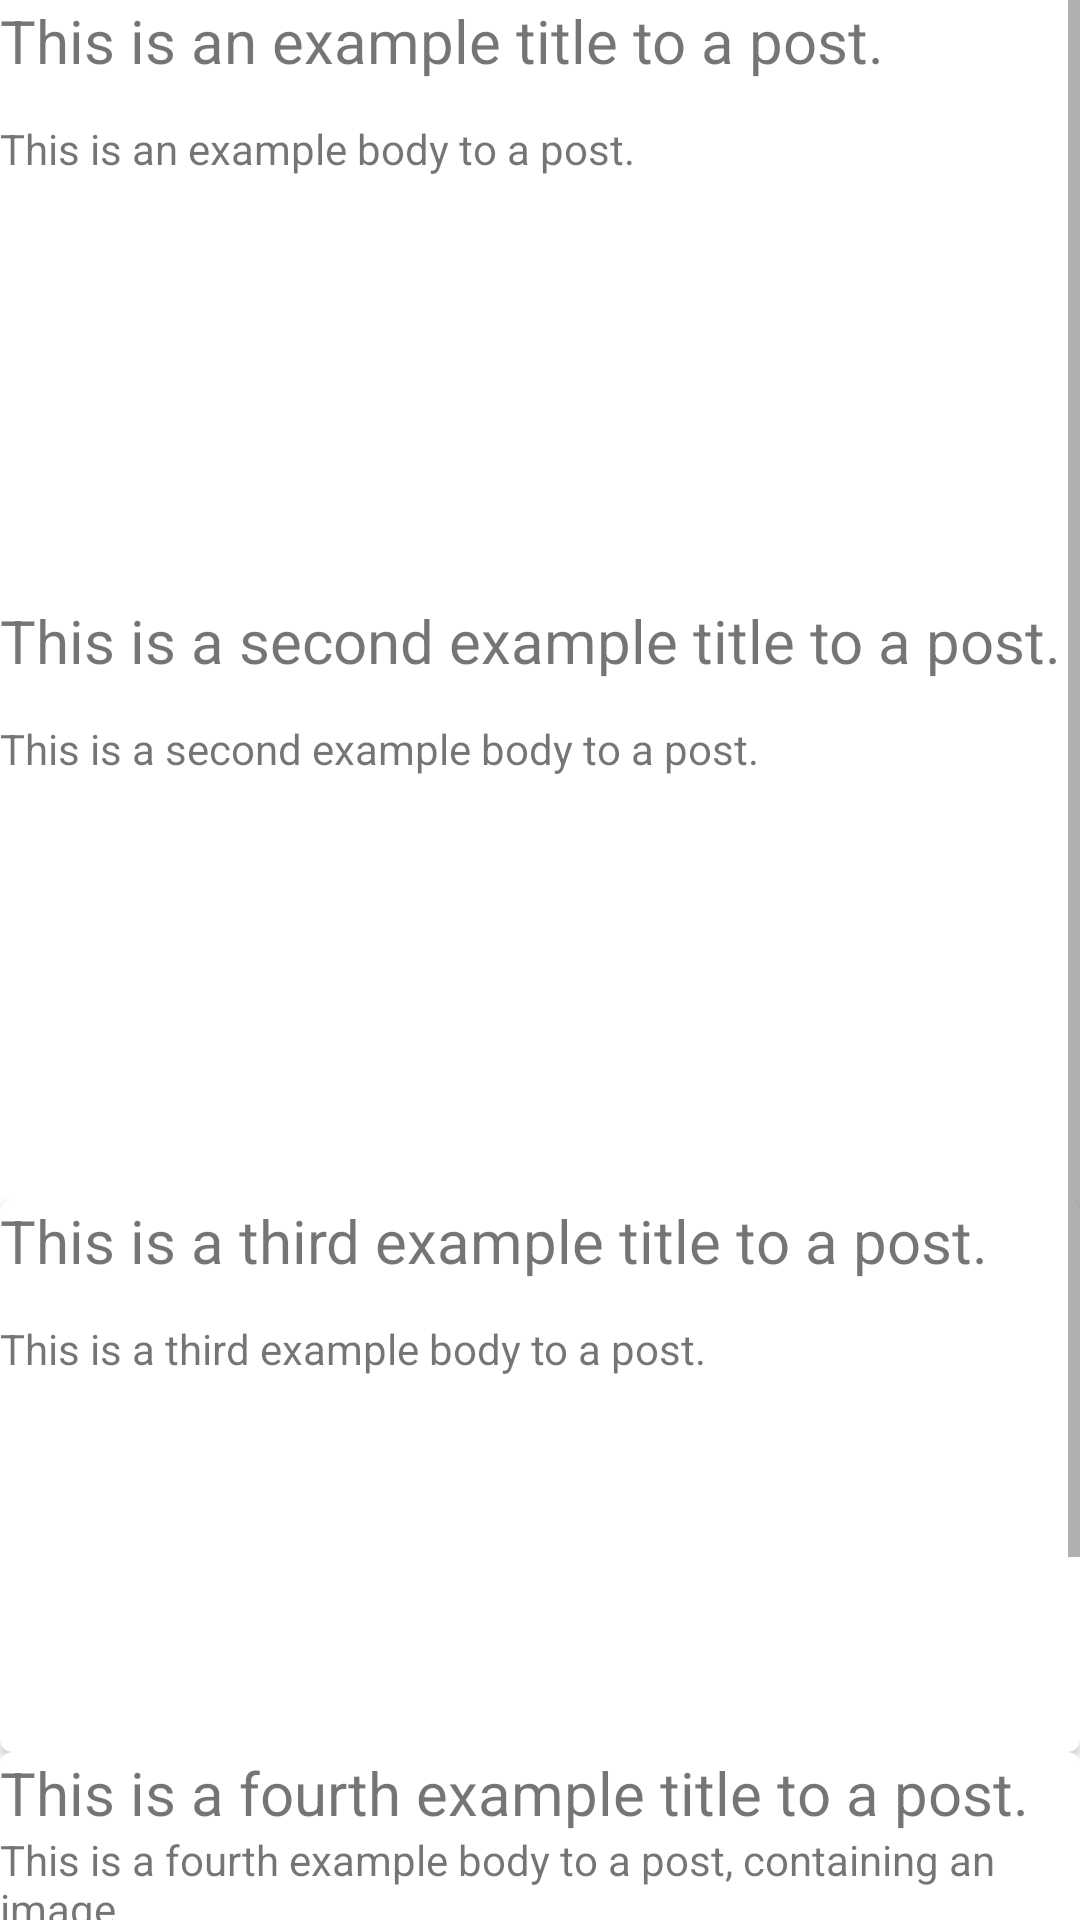

This screen was rendered from an Android layout file. Write that file and the resources it references.
<!-- AndroidManifest.xml: application theme Theme.DaydreamP1 -->
<!-- res/layout/fragment_dashboard.xml -->
<?xml version="1.0" encoding="utf-8"?>
<ScrollView xmlns:android="http://schemas.android.com/apk/res/android"
    xmlns:app="http://schemas.android.com/apk/res-auto"
    xmlns:tools="http://schemas.android.com/tools"
    android:layout_width="match_parent" android:layout_height="match_parent">
<LinearLayout
    android:layout_width="match_parent"
    android:layout_height="match_parent"
    android:orientation="vertical"
    android:showDividers="middle"
    android:divider="@drawable/empty_tall_divider"
    tools:context=".ui.dashboard.DashboardFragment">



    <androidx.cardview.widget.CardView
        android:id="@+id/card_view"
        android:layout_width="match_parent"
        android:layout_height="200dp"
        android:layout_gravity="center"
        app:cardCornerRadius="4dp">
        <RelativeLayout
            android:id="@+id/activity_story"
            android:layout_width="match_parent"
            android:layout_height="match_parent"
           >

            <TextView
                android:id="@+id/textView3"
                android:layout_width="match_parent"
                android:layout_height="32dp"
                android:text="This is an example title to a post."
                android:textSize="20sp" />

            <TextView
                android:id="@+id/textView2"
                android:layout_width="match_parent"
                android:layout_height="144dp"
                android:layout_below="@+id/textView3"
                android:layout_marginTop="8dp"
                android:text="This is an example body to a post." />
        </RelativeLayout>
    </androidx.cardview.widget.CardView>
    <androidx.cardview.widget.CardView
        android:id="@+id/card_view2"
        android:layout_width="match_parent"
        android:layout_height="200dp"
        android:layout_gravity="center"
        app:cardCornerRadius="4dp">
        <RelativeLayout
            android:id="@+id/activity_story2"
            android:layout_width="match_parent"
            android:layout_height="match_parent"
            >

            <TextView
                android:id="@+id/textView2_"
                android:layout_width="match_parent"
                android:layout_height="32dp"
                android:text="This is a second example title to a post."
                android:textSize="20sp" />

            <TextView
                android:id="@+id/textView2_2"
                android:layout_width="match_parent"
                android:layout_height="144dp"
                android:layout_below="@+id/textView2_"
                android:layout_marginTop="8dp"
                android:text="This is a second example body to a post." />
        </RelativeLayout>
    </androidx.cardview.widget.CardView>
    <androidx.cardview.widget.CardView
        android:id="@+id/card_view3"
        android:layout_width="match_parent"
        android:layout_height="match_parent"
        android:layout_gravity="center"
        app:cardCornerRadius="4dp">

        <RelativeLayout
            android:id="@+id/activity_story3"
            android:layout_width="match_parent"
            android:layout_height="match_parent">

            <TextView
                android:id="@+id/textView3_"
                android:layout_width="match_parent"
                android:layout_height="32dp"
                android:text="This is a third example title to a post."
                android:textSize="20sp" />

            <TextView
                android:id="@+id/textView2_3"
                android:layout_width="match_parent"
                android:layout_height="144dp"
                android:layout_below="@+id/textView3_"
                android:layout_marginTop="8dp"
                android:text="This is a third example body to a post." />
        </RelativeLayout>
    </androidx.cardview.widget.CardView>
    <androidx.cardview.widget.CardView
        android:id="@+id/card_view4"
        android:layout_width="match_parent"
        android:layout_height="match_parent"
        android:layout_gravity="center"
        app:cardCornerRadius="4dp">

        <RelativeLayout
            android:id="@+id/activity_story4"
            android:layout_width="match_parent"
            android:layout_height="match_parent">

            <TextView
                android:id="@+id/textView4_"
                android:layout_width="match_parent"
                android:layout_height="32dp"
                android:text="This is a fourth example title to a post."
                android:textSize="20sp" />

            <TextView
                android:id="@+id/textView2_4"
                android:layout_width="match_parent"
                android:layout_height="144dp"
                android:layout_below="@+id/textView4_"
                android:layout_marginTop="-6dp"
                android:text="This is a fourth example body to a post, containing an image." />

            <ImageView
                android:id="@+id/imageView4"
                android:layout_width="52dp"
                android:layout_height="45dp"
                android:layout_alignTop="@+id/textView2_4"
                android:layout_alignParentEnd="true"
                android:layout_marginTop="61dp"
                android:layout_marginEnd="185dp"
                android:src="@mipmap/ic_launcher"
                app:layout_constraintBottom_toBottomOf="parent"
                app:layout_constraintEnd_toEndOf="@+id/textView2_4"
                app:layout_constraintTop_toTopOf="parent" />
        </RelativeLayout>
    </androidx.cardview.widget.CardView>
    <TextView
        android:id="@+id/text_dashboard"
        android:layout_width="match_parent"
        android:layout_height="wrap_content"
        android:layout_marginStart="8dp"
        android:layout_marginTop="8dp"
        android:layout_marginEnd="8dp"
        android:textAlignment="center"
        android:textSize="20sp"
        app:layout_constraintBottom_toBottomOf="parent"
        app:layout_constraintEnd_toEndOf="parent"
        app:layout_constraintStart_toStartOf="parent"
        app:layout_constraintTop_toTopOf="parent" />
</LinearLayout>
</ScrollView>
<!-- resources referenced by this layout -->
<resources>
  <style name="Theme.DaydreamP1" parent="Theme.MaterialComponents.DayNight.DarkActionBar">
          
          <item name="colorPrimary">@color/purple_500</item>
          <item name="colorPrimaryVariant">@color/purple_700</item>
          <item name="colorOnPrimary">@color/white</item>
          
          <item name="colorSecondary">@color/teal_200</item>
          <item name="colorSecondaryVariant">@color/teal_700</item>
          <item name="colorOnSecondary">@color/black</item>
          
          <item name="android:statusBarColor" tools:targetApi="l">?attr/colorPrimaryVariant</item>
          
      </style>
  <!-- not gathered from this repository: default colours our renderer supplied (Android Studio template values) -->
  <color name="purple_500">#FF6200EE</color>
  <color name="purple_700">#FF3700B3</color>
  <color name="teal_200">#FF03DAC5</color>
  <color name="teal_700">#FF018786</color>
  <color name="black">#FF000000</color>
  <color name="white">#FFFFFFFF</color>
</resources>
